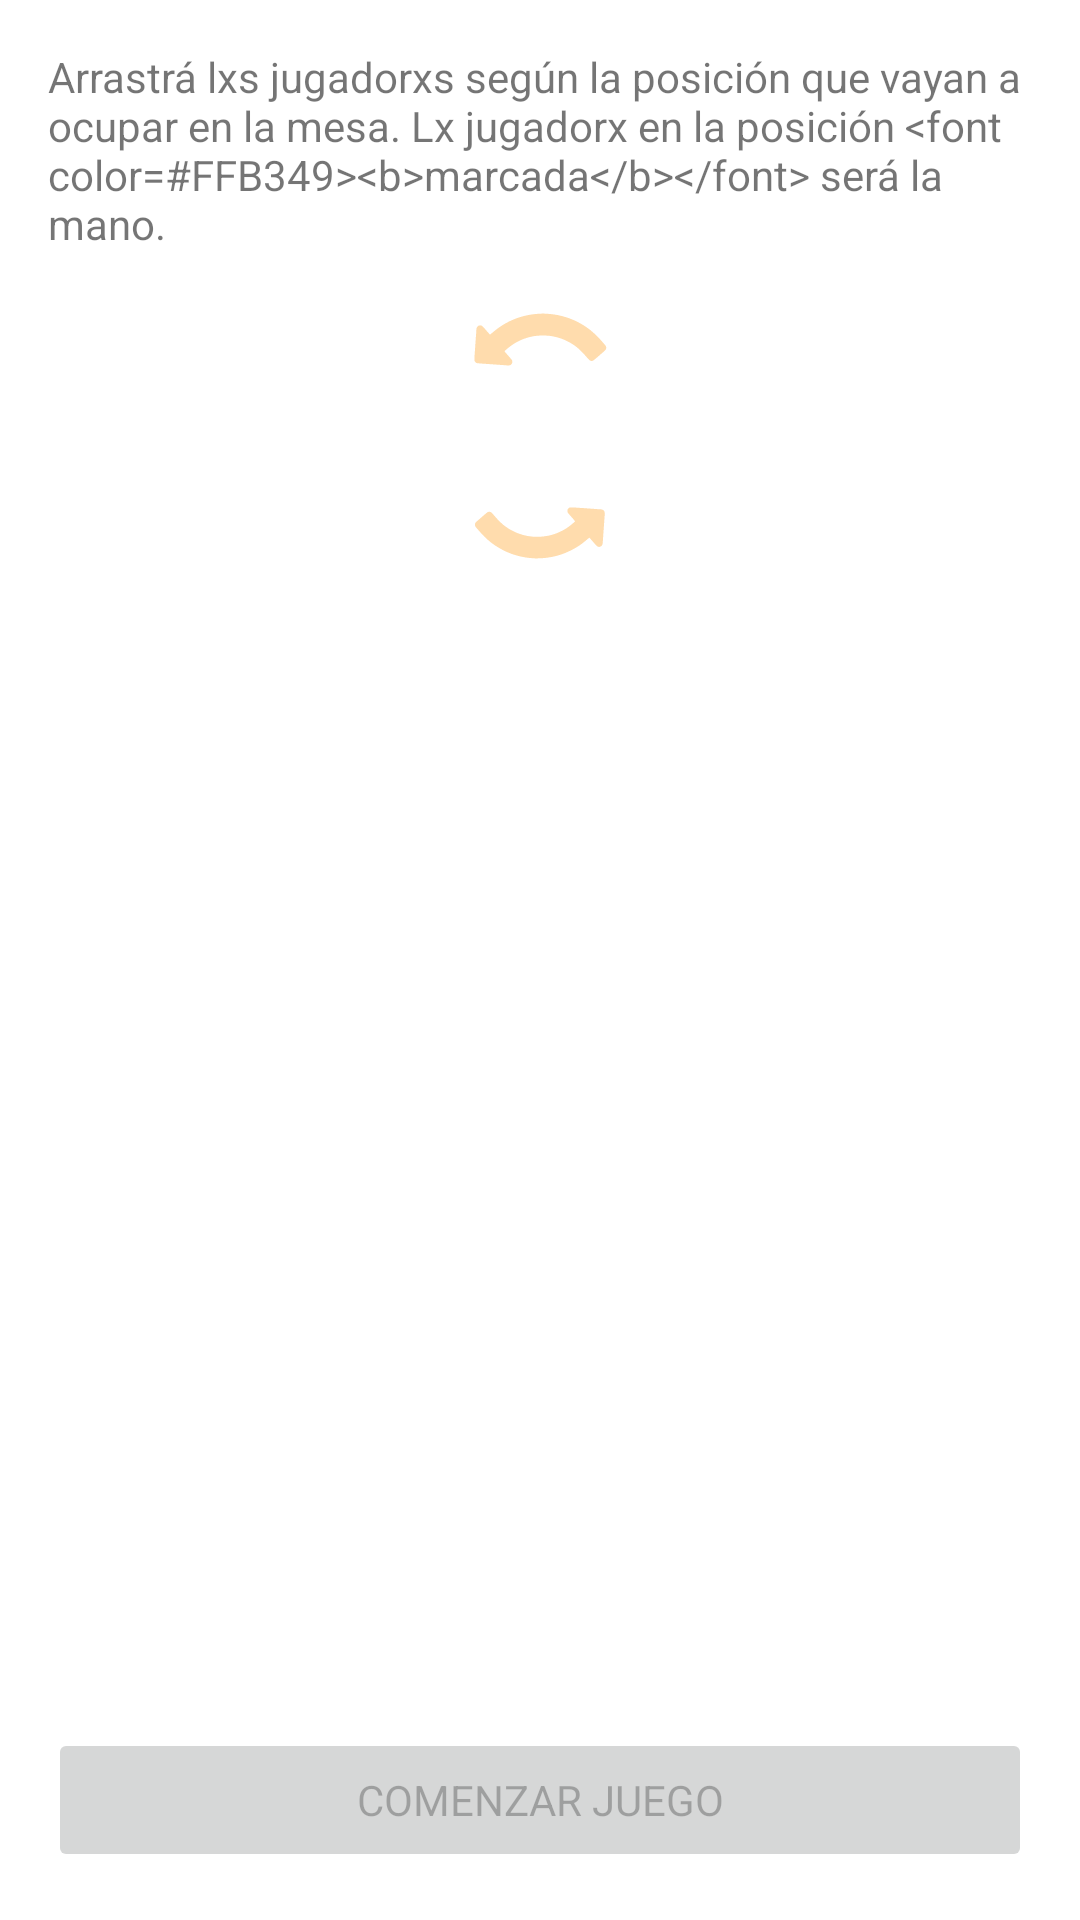

Write the Android layout XML for this screen, with the resource values it uses.
<!-- AndroidManifest.xml: application theme Theme.P2P -->
<!-- res/layout/fragment_truco_server_build_teams.xml -->
<?xml version="1.0" encoding="utf-8"?>
<androidx.constraintlayout.widget.ConstraintLayout xmlns:android="http://schemas.android.com/apk/res/android"
    xmlns:app="http://schemas.android.com/apk/res-auto"
    xmlns:tools="http://schemas.android.com/tools"
    android:layout_width="match_parent"
    android:layout_height="match_parent">

    <include layout="@layout/view_guidelines" />

    <TextView
        android:id="@+id/help_order_players_description"
        android:layout_width="0dp"
        android:layout_height="wrap_content"
        android:text="@string/tr_lobby_help_order_players"
        app:layout_constraintEnd_toEndOf="@id/guideline_end"
        app:layout_constraintHorizontal_bias="0"
        app:layout_constraintStart_toStartOf="@id/guideline_begin"
        app:layout_constraintTop_toBottomOf="@id/guideline_top" />

    <ImageView
        android:id="@+id/arrow_left"
        android:layout_width="@dimen/huge_extra"
        android:layout_height="@dimen/huge_extra"
        android:layout_marginTop="@dimen/medium"
        android:layout_marginBottom="@dimen/medium"
        android:rotationX="180"
        android:src="@drawable/ic_curved_arrow_left"
        app:layout_constraintBottom_toTopOf="@id/players_grid"
        app:layout_constraintEnd_toEndOf="parent"
        app:layout_constraintHorizontal_bias="0.5"
        app:layout_constraintStart_toStartOf="parent"
        app:layout_constraintTop_toBottomOf="@id/help_order_players_description" />

    <GridView
        android:id="@+id/players_grid"
        android:layout_width="match_parent"
        android:layout_height="wrap_content"
        android:clipToPadding="false"
        android:gravity="center"
        android:numColumns="2"
        android:verticalSpacing="@dimen/huge_extra"
        app:layout_constraintBottom_toTopOf="@id/arrow_right"
        app:layout_constraintEnd_toEndOf="@id/guideline_end"
        app:layout_constraintStart_toStartOf="@id/guideline_begin"
        app:layout_constraintTop_toBottomOf="@id/arrow_left"
        tools:listitem="@layout/view_truco_connected_user" />

    <ImageView
        android:id="@+id/arrow_right"
        android:layout_width="@dimen/huge_extra"
        android:layout_height="@dimen/huge_extra"
        android:layout_marginTop="@dimen/medium"
        android:layout_marginBottom="@dimen/medium"
        android:rotationX="180"
        android:src="@drawable/ic_curved_arrow_right"
        app:layout_constraintBottom_toTopOf="@id/next_screen_button"
        app:layout_constraintEnd_toEndOf="parent"
        app:layout_constraintHorizontal_bias="0.5"
        app:layout_constraintStart_toStartOf="parent"
        app:layout_constraintTop_toBottomOf="@id/players_grid" />

    <Button
        android:id="@+id/start_game_button"
        android:layout_width="0dp"
        android:layout_height="wrap_content"
        android:layout_marginTop="@dimen/medium_extra"
        android:enabled="false"
        android:text="@string/lobby_start_game"
        app:layout_constraintBottom_toBottomOf="@id/guideline_bottom"
        app:layout_constraintEnd_toEndOf="@id/guideline_end"
        app:layout_constraintStart_toStartOf="@id/guideline_begin" />

</androidx.constraintlayout.widget.ConstraintLayout>
<!-- res/layout/view_guidelines.xml (included above) -->
<?xml version="1.0" encoding="utf-8"?>
<merge
    xmlns:android="http://schemas.android.com/apk/res/android"
    xmlns:app="http://schemas.android.com/apk/res-auto"
    xmlns:tools="http://schemas.android.com/tools"
    tools:parentTag="androidx.constraintlayout.widget.ConstraintLayout">

    <androidx.constraintlayout.widget.Guideline
        android:id="@+id/guideline_begin"
        android:layout_width="wrap_content"
        android:layout_height="wrap_content"
        android:orientation="vertical"
        app:layout_constraintGuide_begin="@dimen/screen_padding" />

    <androidx.constraintlayout.widget.Guideline
        android:id="@+id/guideline_top"
        android:layout_width="wrap_content"
        android:layout_height="wrap_content"
        android:orientation="horizontal"
        app:layout_constraintGuide_begin="@dimen/screen_padding" />

    <androidx.constraintlayout.widget.Guideline
        android:id="@+id/guideline_end"
        android:layout_width="wrap_content"
        android:layout_height="wrap_content"
        android:orientation="vertical"
        app:layout_constraintGuide_end="@dimen/screen_padding" />

    <androidx.constraintlayout.widget.Guideline
        android:id="@+id/guideline_bottom"
        android:layout_width="wrap_content"
        android:layout_height="wrap_content"
        android:orientation="horizontal"
        app:layout_constraintGuide_end="@dimen/screen_padding" />
</merge>
<!-- res/layout/view_truco_connected_user.xml (included above) -->
<?xml version="1.0" encoding="utf-8"?>
<androidx.constraintlayout.widget.ConstraintLayout xmlns:android="http://schemas.android.com/apk/res/android"
    xmlns:app="http://schemas.android.com/apk/res-auto"
    xmlns:tools="http://schemas.android.com/tools"
    android:id="@+id/container"
    android:layout_width="@dimen/tr_grid_card_size"
    android:layout_height="@dimen/tr_grid_card_size"
    android:orientation="vertical"
    android:background="@drawable/grid_view_item_first_team_player">

    <include layout="@layout/view_guidelines" />

    <ImageView
        android:id="@+id/avatar"
        android:layout_width="@dimen/huge"
        android:layout_height="@dimen/huge"
        android:layout_marginBottom="@dimen/big_extra"
        android:src="@drawable/ic_baseline_account_circle_yellow"
        app:layout_constraintBottom_toBottomOf="parent"
        app:layout_constraintStart_toStartOf="parent"
        app:layout_constraintTop_toTopOf="parent"
        app:layout_constraintEnd_toEndOf="parent"
        app:layout_constraintHorizontal_bias="0.5" />

    <TextView
        android:id="@+id/name"
        android:layout_width="wrap_content"
        android:layout_height="wrap_content"
        android:layout_marginTop="@dimen/medium_extra"
        android:layout_marginBottom="@dimen/medium_extra"
        android:textSize="@dimen/font_large"
        android:ellipsize="end"
        android:lines="1"
        android:maxLines="1"
        android:textStyle="bold"
        android:elevation="1dp"
        app:layout_constraintBottom_toBottomOf="parent"
        app:layout_constraintTop_toBottomOf="@id/avatar"
        app:layout_constraintStart_toStartOf="@id/guideline_begin"
        app:layout_constraintEnd_toStartOf="@id/guideline_end"
        tools:text="Usuario" />

</androidx.constraintlayout.widget.ConstraintLayout>
<!-- resources referenced by this layout -->
<resources>
  <dimen name="big_extra">32dp</dimen>
  <dimen name="font_large">18sp</dimen>
  <dimen name="huge">38dp</dimen>
  <dimen name="huge_extra">46dp</dimen>
  <dimen name="medium">8dp</dimen>
  <dimen name="medium_extra">16dp</dimen>
  <dimen name="screen_padding">@dimen/medium_extra</dimen>
  <dimen name="tr_grid_card_size">100dp</dimen>
  <!-- drawable grid_view_item_first_team_player (drawable) -->
  <layer-list xmlns:android="http://schemas.android.com/apk/res/android">
      <item android:bottom="1dp" android:left="1dp" android:right="1dp" android:top="1dp">
          <shape android:shape="rectangle">
              <solid android:color="@color/colorSecondaryVariant"/>
              <corners android:bottomRightRadius="12dp" android:bottomLeftRadius="12dp"    android:topLeftRadius="12dp" android:topRightRadius="12dp"/>
          </shape>
      </item>
  </layer-list>
  <string name="lobby_start_game">Comenzar juego</string>
  <string name="tr_lobby_help_order_players">Arrastrá lxs jugadorxs según la posición que vayan a ocupar en la mesa. Lx jugadorx en la posición &lt;font color=#FFB349&gt;&lt;b&gt;marcada&lt;/b&gt;&lt;/font&gt; será la mano.</string>
  <color name="colorSecondaryVariant">@color/caramel</color>
  <color name="colorPrimary">@color/turquoise</color>
  <color name="colorPrimaryVariant">@color/iceberg</color>
  <color name="colorOnPrimary">@color/white_alpha_100</color>
  <color name="colorSecondary">@color/yellow_orange</color>
  <color name="colorOnSecondary">@color/white_alpha_100</color>
  <color name="colorBackground">@color/white_alpha_100</color>
  <color name="green_black">#0C1D1B</color>
  <color name="colorError">@color/persimmon</color>
  <color name="colorOnError">@color/white_alpha_100</color>
  <style name="Widget.P2P.TextInputLayout" parent="@style/Widget.Design.TextInputLayout">
          <item name="endIconTint">@color/coral</item>
          <item name="android:textColorHint">@color/green_black</item>
          <item name="drawableTint">@color/coral</item>
      </style>
  <style name="Widget.P2P.EditText" parent="@style/Widget.AppCompat.EditText">
          <item name="android:textColor">@color/green_eden</item>
          <item name="android:textStyle">bold</item>
      </style>
  <style name="Widget.P2P.Button" parent="@style/Widget.MaterialComponents.Button">
          <item name="cornerRadius">@dimen/medium</item>
          <item name="android:textStyle">bold</item>
          <item name="android:textAllCaps">false</item>
          <item name="android:textSize">@dimen/font_large</item>
          <item name="android:minHeight">60dp</item>
          <item name="backgroundTint">@color/button_primary_background_color</item>
          <item name="android:textColor">@color/button_text_color</item>
      </style>
  <color name="caramel">#FFDCAD</color>
  <color name="turquoise">#5AD8CC</color>
  <color name="iceberg">#CEF3F1</color>
  <color name="white_alpha_100">#FFFFFFFF</color>
  <color name="yellow_orange">#FFB349</color>
  <color name="persimmon">#FF5656</color>
  <color name="coral">#FF8550</color>
  <color name="green_eden">#18635B</color>
</resources>
